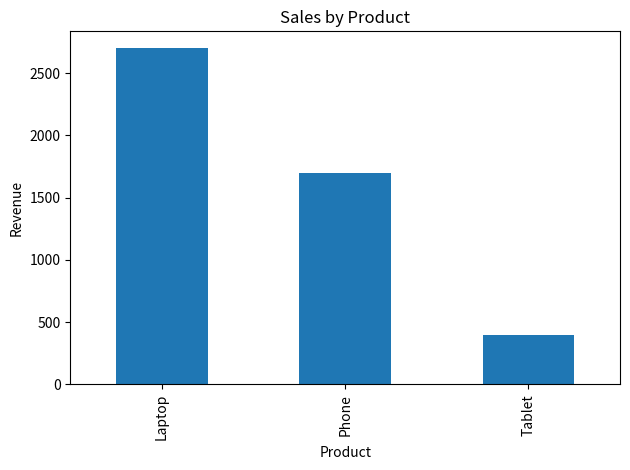

The script that saved this image:
import pandas as pd
import matplotlib.pyplot as plt

# Create sample sales data
data = {
    "Product": ["Laptop", "Phone", "Tablet",
                "Laptop", "Phone"],
    "Sales": [1200, 800, 400, 1500, 900]
}

df = pd.DataFrame(data)

# Calculate total sales
total_sales = df["Sales"].sum()

print("Total Revenue:", total_sales)

# Calculate sales by product
product_sales = df.groupby("Product")["Sales"].sum()

print(product_sales)

# Create a chart
product_sales.plot(kind="bar")
plt.title("Sales by Product")
plt.xlabel("Product")
plt.ylabel("Revenue")
plt.tight_layout()
plt.show()
